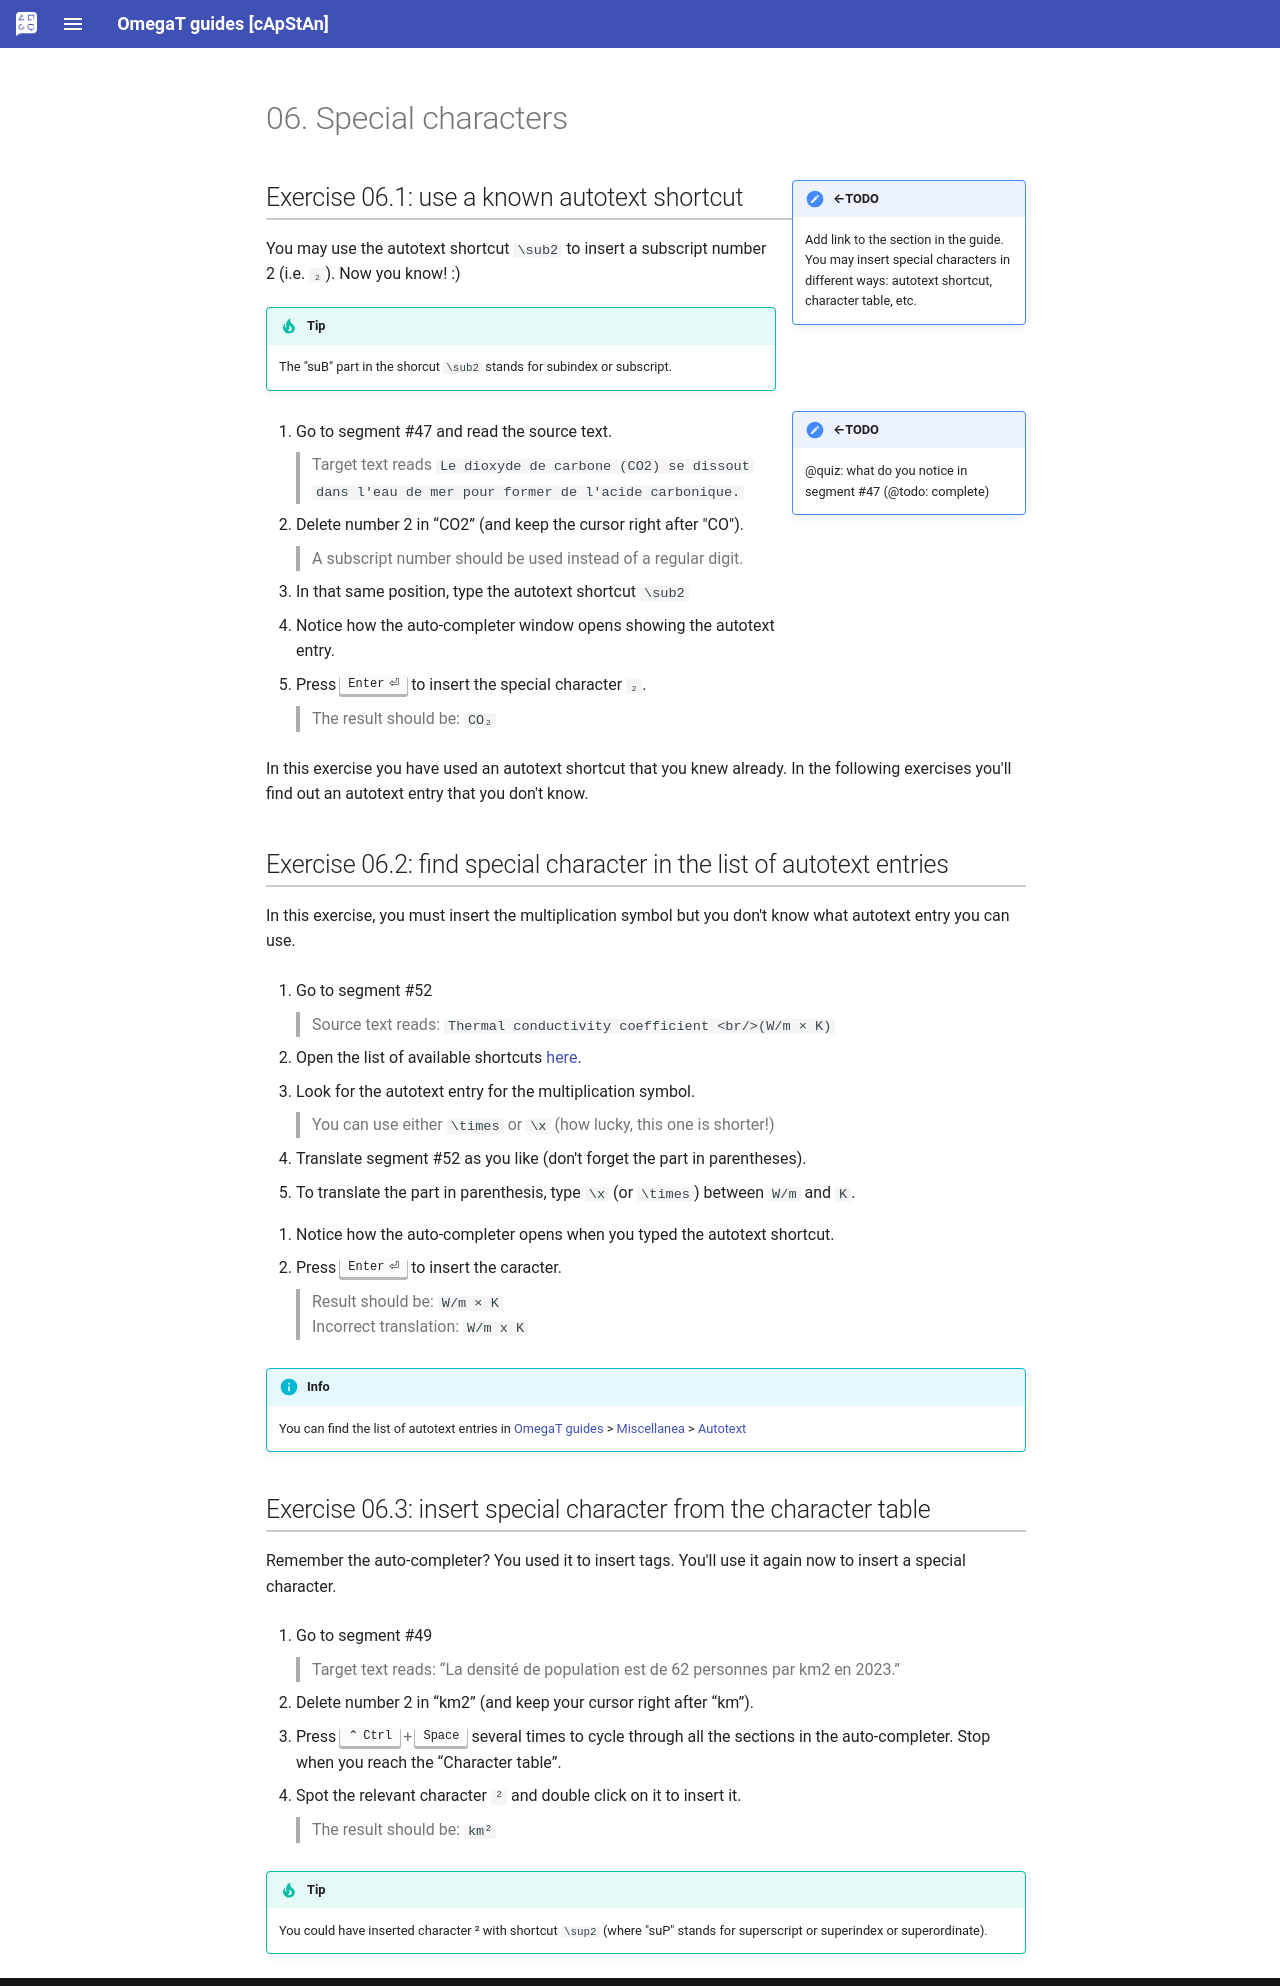

repository: capstanlqc/omegat-guides · page: en/exercises_02/aut/index.html · generator: mkdocs

# 06. Special characters

!!! note inline end "←TODO"
	Add link to the section in the guide.
You may insert special characters in different ways: autotext shortcut, character table, etc.

## Exercise 06.1: use a known autotext shortcut

You may use the autotext shortcut `\sub2` to insert a subscript number 2 (i.e. `₂`). Now you know! :)

!!! tip
	The "suB" part in the shorcut `\sub2` stands for subindex or subscript.


<!-- @todo: add "subindex" and "superindex" to cheatsheet -->

!!! note inline end "←TODO"
	 @quiz: what do you notice in segment #47 (@todo: complete)
1. Go to segment #47 and read the source text.

	> Target text reads `Le dioxyde de carbone (CO2) se dissout dans l'eau de mer pour former de l'acide carbonique.`

2. Delete number 2 in “CO2” (and keep the cursor right after "CO").

	> A subscript number should be used instead of a regular digit.

3. In that same position, type the autotext shortcut `\sub2`
3. Notice how the auto-completer window opens showing the autotext entry.
4. Press ++enter++ to insert the special character `₂`.
	
	> The result should be: `CO₂`

In this exercise you have used an autotext shortcut that you knew already. In the following exercises you'll find out an autotext entry that you don't know.


## Exercise 06.2: find special character in the list of autotext entries

In this exercise, you must insert the multiplication symbol but you don't know what autotext entry you can use. 

1. Go to segment #52
	
	> Source text reads: `Thermal conductivity coefficient <br/>(W/m × K)`

2. Open the list of available shortcuts [here](../../misc/autotext/){:target="_blank"}.
3. Look for the autotext entry for the multiplication symbol.

	> You can use either `\times` or `\x` (how lucky, this one is shorter!)

4. Translate segment #52 as you like (don't forget the part in parentheses).
5. To translate the part in parenthesis, type `\x` (or `\times`) between `W/m` and `K`.
<!-- 5. In segment #52, remove the regular “x” in the formula and insert the autotext corresponding to the multiplication symbol, i.e. \times or \x. -->
6. Notice how the auto-completer opens when you typed the autotext shortcut.
7. Press ++enter++ to insert the caracter.

	> Result should be: `W/m × K`  
	> Incorrect translation: `W/m x K`

!!! info
	You can find the list of autotext entries in [OmegaT guides](../../) > [Miscellanea](../../misc/) > [Autotext](../../misc/autotext/)

## Exercise 06.3: insert special character from the character table

Remember the auto-completer? You used it to insert tags. You'll use it again now to insert a special character.

1. Go to segment #49 

	> Target text reads: “La densité de population est de 62 personnes par km2 en 2023.”

2. Delete number 2 in “km2” (and keep your cursor right after “km”).
3. Press ++ctrl+space++ several times to cycle through all the sections in the auto-completer. Stop when you reach the “Character table”.
4. Spot the relevant character `²` and double click on it to insert it.
	
	> The result should be: `km²`

!!! tip 
	You could have inserted character ² with shortcut `\sup2` (where "suP" stands for superscript or superindex or superordinate).

<!-- @todo: add to the guides: if you find the character table handy but it does not contain ghe charcter you need to insert, you can let us know through the Helpdesk and we'll add it there for you -->
